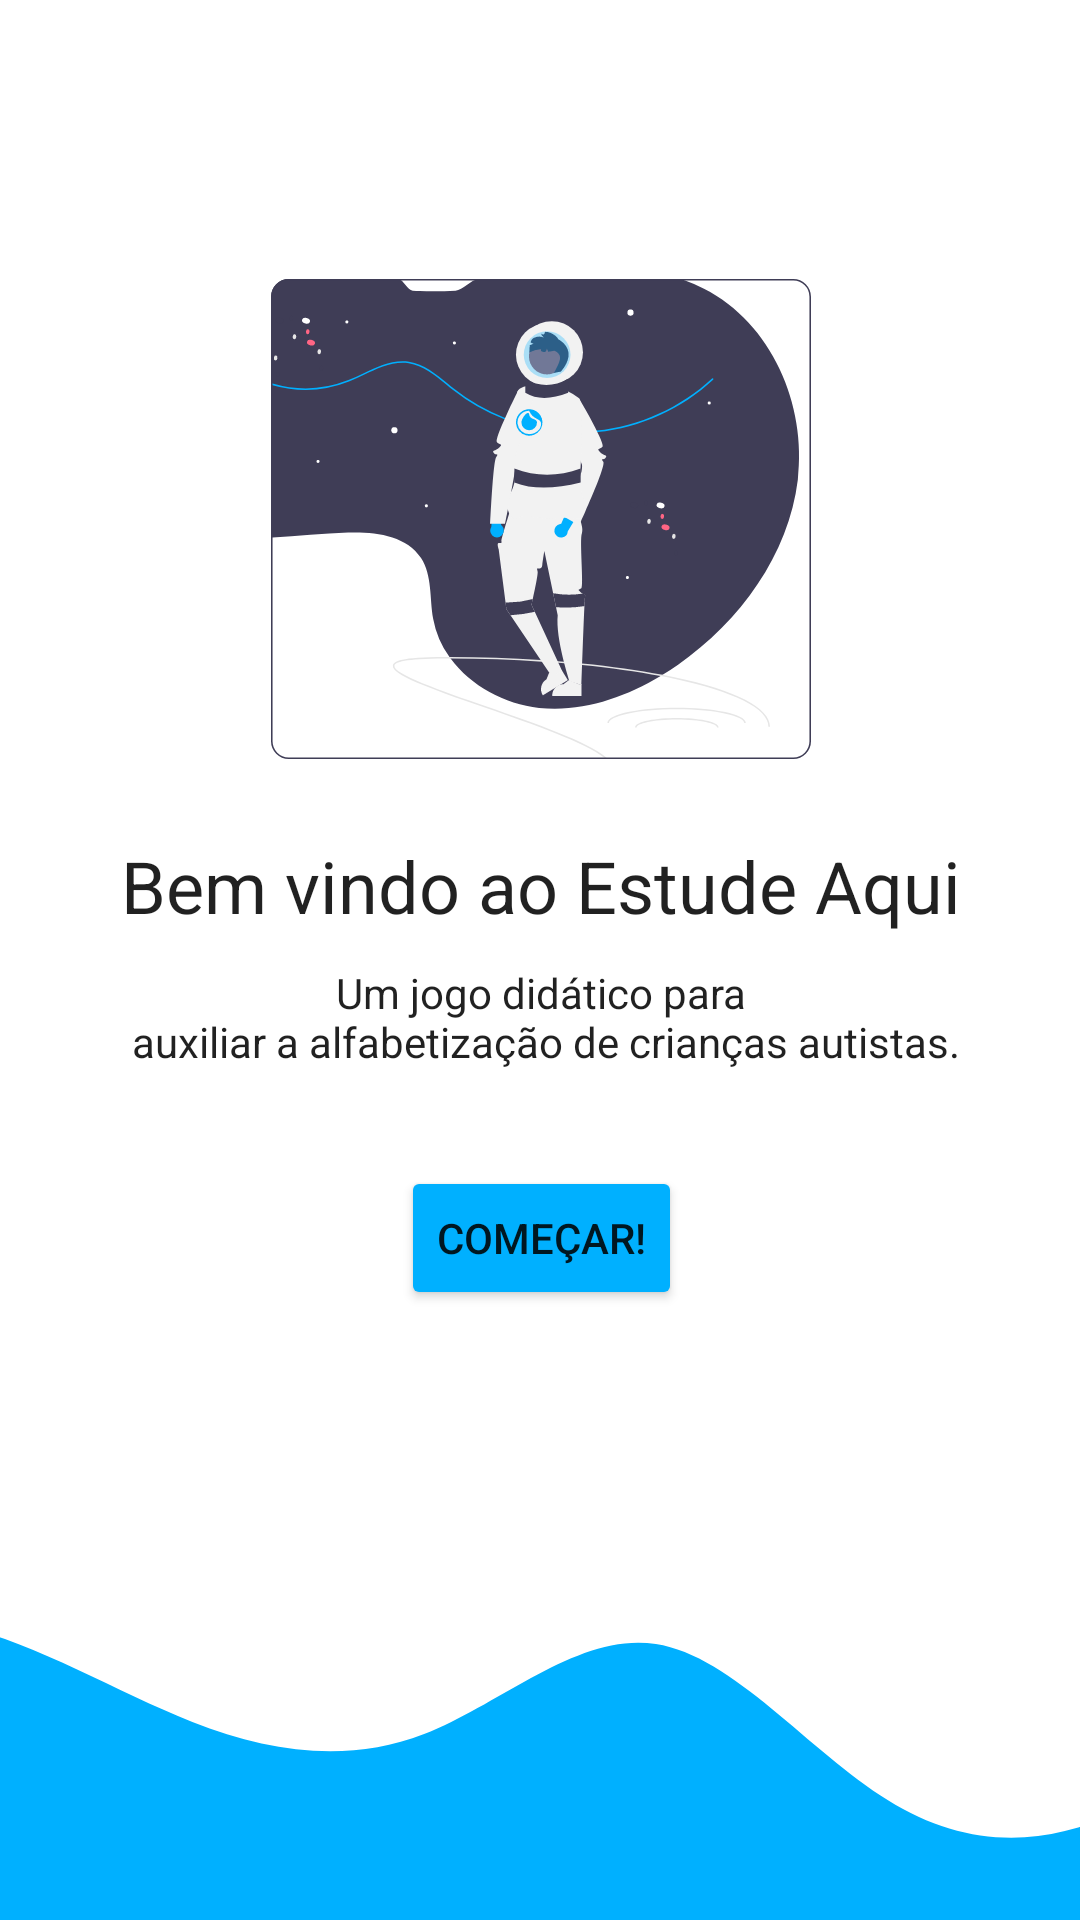

The Android layout XML behind this screen, and the referenced resources:
<!-- AndroidManifest.xml: application theme Theme.EstudeAqui -->
<!-- res/layout/activity_login_intro.xml -->
<?xml version="1.0" encoding="utf-8"?>
<androidx.constraintlayout.widget.ConstraintLayout xmlns:android="http://schemas.android.com/apk/res/android"
    xmlns:app="http://schemas.android.com/apk/res-auto"
    xmlns:tools="http://schemas.android.com/tools"
    android:layout_width="match_parent"
    android:layout_height="match_parent"
    tools:context=".activities.LoginIntro">

    <ImageView
        android:id="@+id/imageView6"
        android:layout_width="0dp"
        android:layout_height="120dp"
        android:scaleType="centerCrop"
        android:src="@drawable/wave"
        app:layout_constraintBottom_toBottomOf="parent"
        app:layout_constraintEnd_toEndOf="parent"
        app:layout_constraintStart_toStartOf="parent" />

    <LinearLayout
        android:gravity="center"
        android:paddingStart="32dp"
        android:paddingEnd="32dp"
        android:layout_width="409dp"
        android:layout_height="609dp"
        android:layout_marginBottom="1dp"
        android:orientation="vertical"
        app:layout_constraintBottom_toTopOf="@+id/imageView6"
        app:layout_constraintEnd_toEndOf="parent"
        app:layout_constraintStart_toStartOf="parent"
        app:layout_constraintTop_toTopOf="parent">

        <ImageView
            android:id="@+id/imageView7"
            android:layout_width="180dp"
            android:layout_height="180dp"
            android:layout_gravity="center"
            android:src="@drawable/to_the_moon" />

        <TextView
            style="@style/TextAppearance.AppCompat.Headline"
            android:layout_marginTop="16dp"
            android:layout_gravity="center"
            android:layout_width="wrap_content"
            android:layout_height="wrap_content"
            android:text="@string/txt_bem_vindo_intro" />

        <TextView
            style="@style/TextAppearance.AppCompat.Body1"
            android:layout_width="wrap_content"
            android:layout_height="wrap_content"
            android:layout_gravity="center"
            android:layout_marginTop="10dp"
            android:textAlignment="center"
            android:text="@string/txt_body_1" />

        <Button
            android:id="@+id/buttonLoginIntro"
            android:backgroundTint="#00B0FF"
            android:layout_gravity="center"
            android:layout_marginTop="32dp"
            android:layout_width="wrap_content"
            android:layout_height="wrap_content"
            android:text="@string/btn_comecar" />

    </LinearLayout>

</androidx.constraintlayout.widget.ConstraintLayout>
<!-- resources referenced by this layout -->
<resources>
  <!-- drawable to_the_moon: vector/xml drawable (drawable, 13939 chars, omitted) -->
  <!-- drawable wave (drawable) -->
  <vector xmlns:android="http://schemas.android.com/apk/res/android"
      android:width="1440dp"
      android:height="320dp"
      android:viewportWidth="1440"
      android:viewportHeight="320">
    <path
        android:pathData="M0,64L34.3,58.7C68.6,53 137,43 206,58.7C274.3,75 343,117 411,144C480,171 549,181 617,154.7C685.7,128 754,64 823,74.7C891.4,85 960,171 1029,213.3C1097.1,256 1166,256 1234,224C1302.9,192 1371,128 1406,96L1440,64L1440,320L1405.7,320C1371.4,320 1303,320 1234,320C1165.7,320 1097,320 1029,320C960,320 891,320 823,320C754.3,320 686,320 617,320C548.6,320 480,320 411,320C342.9,320 274,320 206,320C137.1,320 69,320 34,320L0,320Z"
        android:fillColor="#00B0FF"/>
  </vector>
  <string name="btn_comecar">Começar!</string>
  <string name="txt_bem_vindo_intro">Bem vindo ao Estude Aqui</string>
  <string name="txt_body_1">Um jogo didático para\n auxiliar a alfabetização de crianças autistas.</string>
  <style name="Theme.EstudeAqui" parent="Theme.MaterialComponents.DayNight.NoActionBar">
          
          <item name="colorPrimary">@color/corPrimaria</item>
          <item name="colorPrimaryVariant">@color/corPrimaria</item>
          <item name="colorOnPrimary">@color/white</item>
          
          <item name="colorSecondary">@color/teal_200</item>
          <item name="colorSecondaryVariant">@color/teal_700</item>
          <item name="colorOnSecondary">@color/black</item>
          
          <item name="android:statusBarColor">#00B0FF</item>
          
      </style>
  <color name="corPrimaria">#00B0FF</color>
  <color name="white">#FFFFFFFF</color>
  <color name="teal_200">#FF03DAC5</color>
  <color name="teal_700">#FF018786</color>
  <color name="black">#FF000000</color>
</resources>
